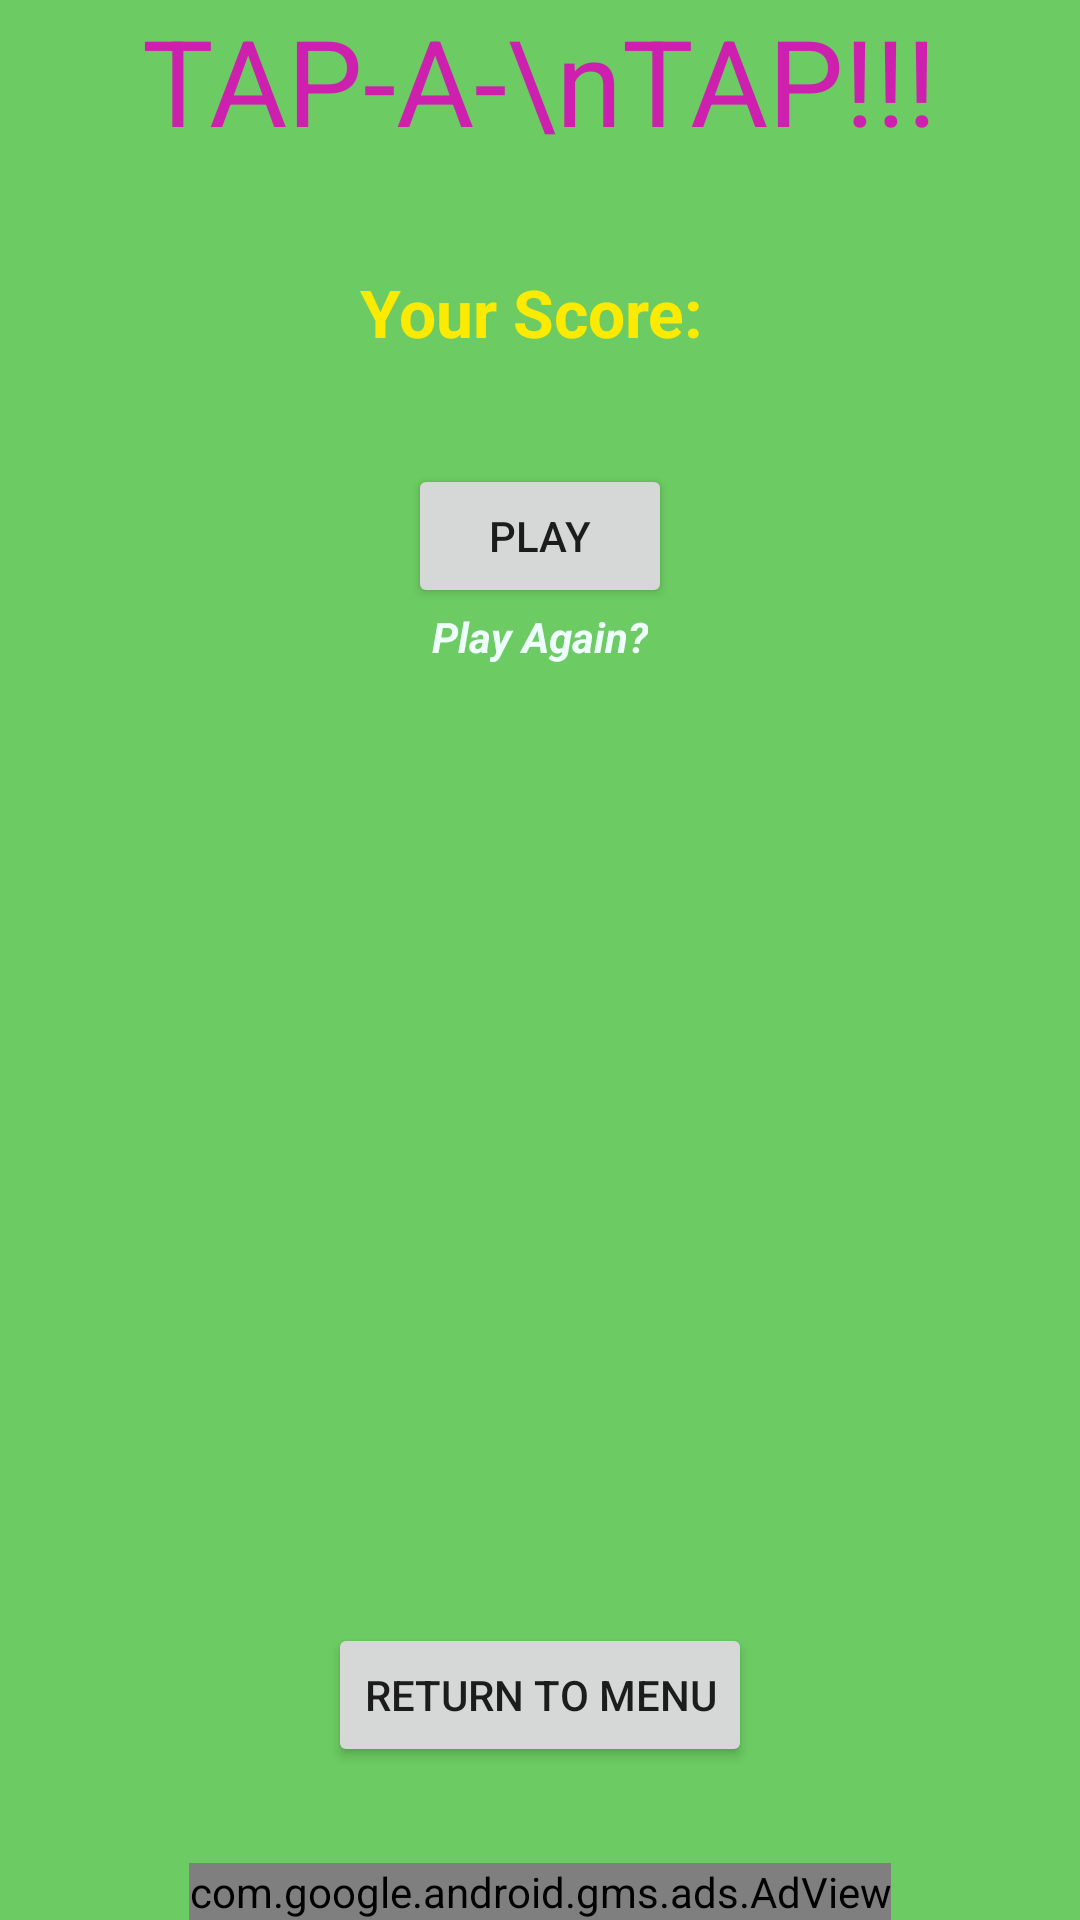

Produce the Android XML layout that renders to this screen, including the resource entries it uses.
<!-- AndroidManifest.xml: application theme AppTheme -->
<!-- res/layout/activity_play_again_ez.xml -->
<?xml version="1.0" encoding="utf-8"?>
<RelativeLayout xmlns:android="http://schemas.android.com/apk/res/android"
    xmlns:tools="http://schemas.android.com/tools"
    xmlns:ads="http://schemas.android.com/apk/res-auto"
    android:layout_width="match_parent"
    android:layout_height="match_parent"
    android:paddingBottom="@dimen/activity_vertical_margin"
    android:paddingLeft="@dimen/activity_horizontal_margin"
    android:paddingRight="@dimen/activity_horizontal_margin"
    android:paddingTop="@dimen/activity_vertical_margin"
    tools:context="com.example.ruiz.tappamole.PlayMenu"
    android:background="#6ccb62">

    <Button
        android:layout_width="wrap_content"
        android:layout_height="wrap_content"
        android:text="Play"
        android:id="@+id/menuPlay"
        android:layout_centerVertical="true"
        android:layout_centerHorizontal="true"
        android:layout_below="@+id/textView3"
        android:layout_marginTop="36dp"/>
    <TextView
        android:layout_width="wrap_content"
        android:layout_height="wrap_content"
        android:text="TAP-A-\nTAP!!!"
        android:id="@+id/textView"
        android:textSize="40dp"
        android:textColor="#ce20ae"
        android:layout_alignParentTop="true"
        android:layout_centerHorizontal="true" />

    <TextView
        android:layout_width="wrap_content"
        android:layout_height="wrap_content"
        android:textAppearance="?android:attr/textAppearanceSmall"
        android:text="Play Again?"
        android:id="@+id/textView2"
        android:textColor="#effffe"
        android:textStyle="bold|italic"
        android:layout_below="@+id/menuPlay"
        android:layout_centerHorizontal="true" />

    <TextView
        android:layout_width="wrap_content"
        android:layout_height="wrap_content"
        android:textAppearance="?android:attr/textAppearanceLarge"
        android:text="Your Score: "
        android:id="@+id/textView3"
        android:layout_marginTop="36dp"
        android:textStyle="bold"
        android:textColor="#fceb00"
        android:layout_below="@+id/textView"
        android:layout_centerHorizontal="true"/>

    <Button
        android:layout_width="wrap_content"
        android:layout_height="wrap_content"
        android:text="Return to Menu"
        android:id="@+id/button"
        android:layout_marginBottom="51dp"
        android:layout_alignParentBottom="true"
        android:layout_centerHorizontal="true"/>
    <com.google.android.gms.ads.AdView
        android:id="@+id/adView1"
        android:layout_width="wrap_content"
        android:layout_height="wrap_content"
        ads:adSize="BANNER"
        ads:adUnitId="@string/banner_ad_unit_id"
        android:layout_alignParentBottom="true"
        android:layout_centerHorizontal="true">
    </com.google.android.gms.ads.AdView>
</RelativeLayout>
<!-- resources referenced by this layout -->
<resources>
  <string name="banner_ad_unit_id">ca-app-pub-3692242272677226/8682828794</string>
  <style name="AppTheme" parent="Theme.AppCompat.Light.DarkActionBar">
          
          <item name="colorPrimary">@color/colorPrimary</item>
          <item name="colorPrimaryDark">@color/colorPrimaryDark</item>
          <item name="colorAccent">@color/colorAccent</item>
      </style>
  <!-- not gathered from this repository: default colours our renderer supplied (Android Studio template values) -->
  <color name="colorPrimary">#FF6200EE</color>
  <color name="colorPrimaryDark">#FF3700B3</color>
  <color name="colorAccent">#FF03DAC5</color>
</resources>
